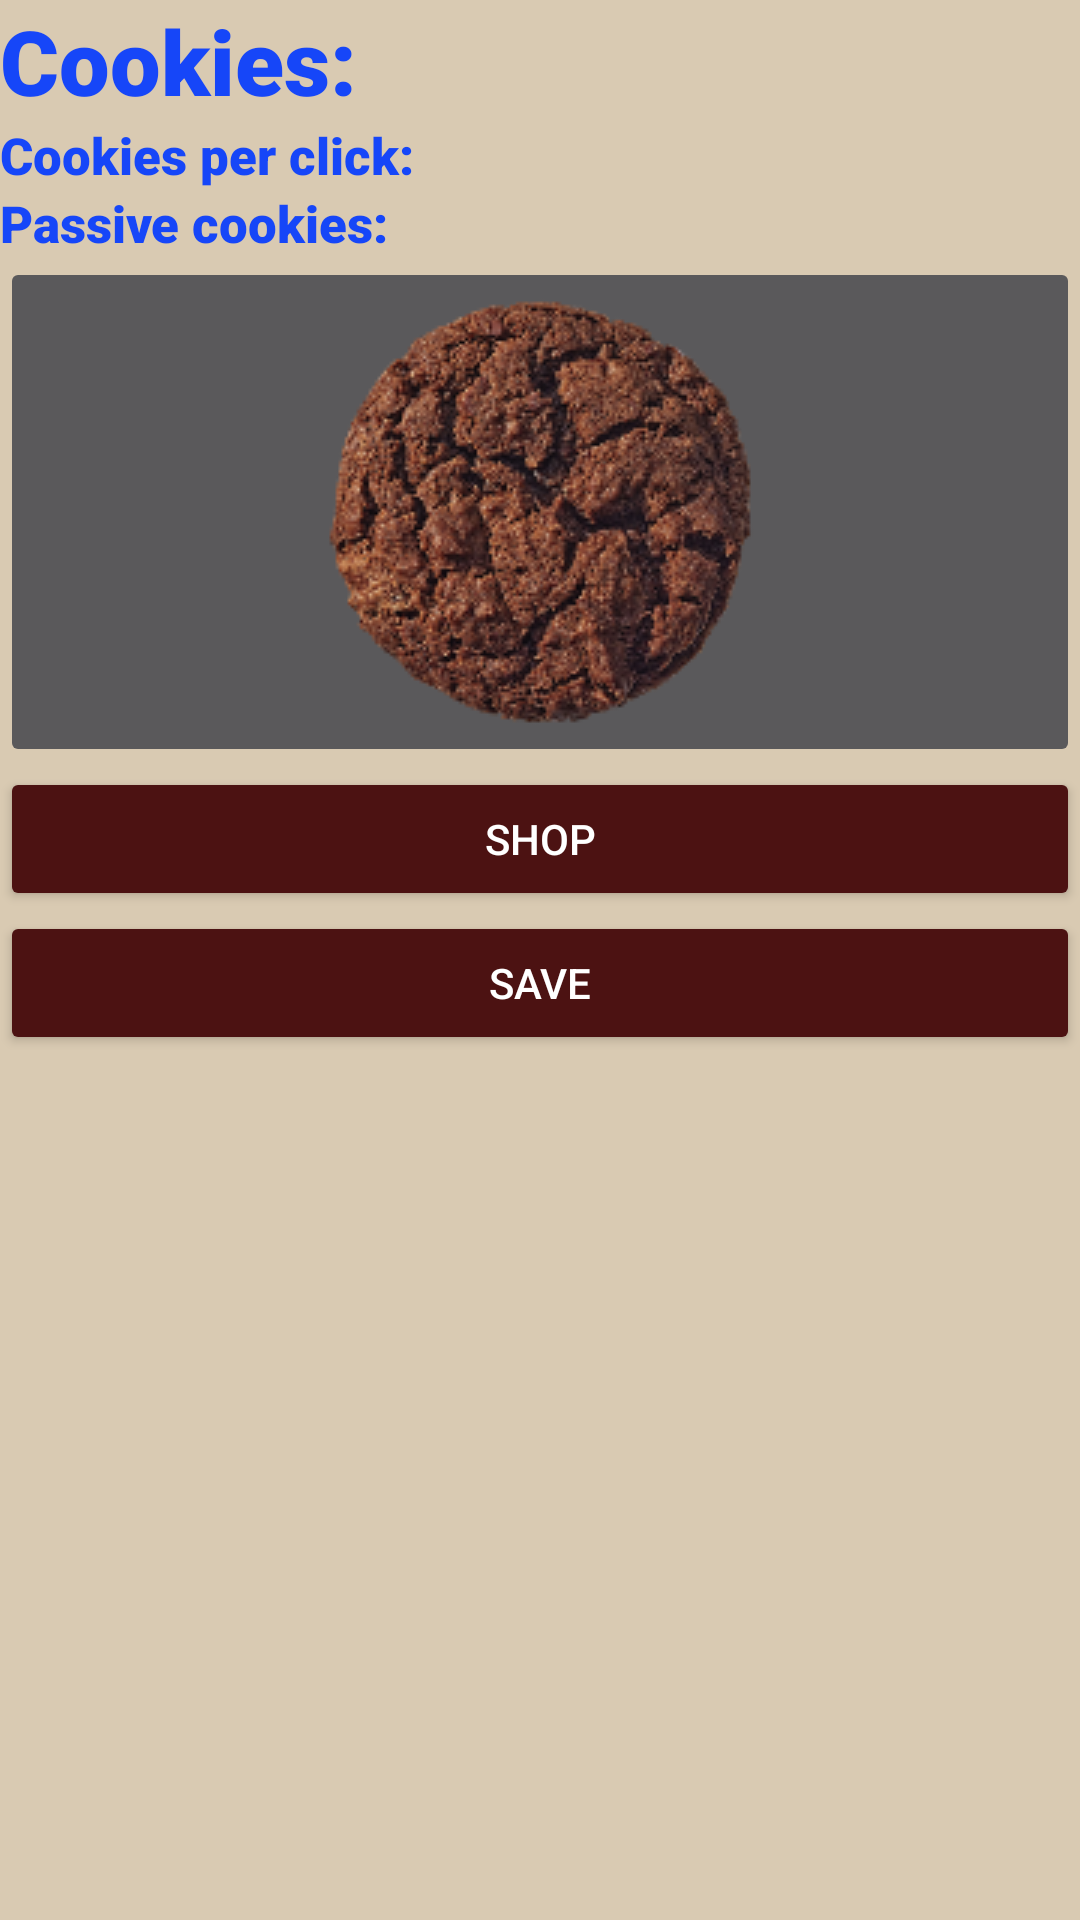

Android layout source for this screen:
<!-- AndroidManifest.xml: application theme Theme.AppCompat.NoActionBar -->
<!-- res/layout/activity_gra.xml -->
<?xml version="1.0" encoding="utf-8"?>
<androidx.constraintlayout.widget.ConstraintLayout xmlns:android="http://schemas.android.com/apk/res/android"
    xmlns:app="http://schemas.android.com/apk/res-auto"
    xmlns:tools="http://schemas.android.com/tools"
    android:layout_width="match_parent"
    android:layout_height="match_parent"
    android:background="#d9cab2"
    tools:context=".Game">

    <LinearLayout
        android:layout_width="match_parent"
        android:layout_height="match_parent"
        android:orientation="vertical"
        app:layout_constraintBottom_toBottomOf="parent"
        app:layout_constraintEnd_toEndOf="parent"
        app:layout_constraintStart_toStartOf="parent"
        app:layout_constraintTop_toTopOf="parent"
        >

        <TableLayout
            android:layout_width="wrap_content"
            android:layout_height="wrap_content"
            >

            <TableRow
                android:layout_width="wrap_content"
                android:layout_height="wrap_content">

                <TextView
                    android:id="@+id/textView6"
                    android:layout_width="wrap_content"
                    android:layout_height="wrap_content"
                    android:fontFamily="sans-serif-black"

                    android:text="Cookies:"
                    android:textColor="#E60037FF"
                    android:textSize="30dp" />

                <TextView
                    android:id="@+id/TextViewCookieNumber"
                    android:layout_width="wrap_content"
                    android:layout_height="wrap_content"

                    android:fontFamily="sans-serif-black"
                    android:textColor="#E60037FF"
                    android:textSize="30dp"/>

            </TableRow>

            <TableRow
                android:layout_width="match_parent"
                android:layout_height="match_parent" >

                <TextView
                    android:id="@+id/textView12"
                    android:layout_width="wrap_content"
                    android:layout_height="wrap_content"
                    android:text="Cookies per click: "
                    android:fontFamily="sans-serif-black"
                    android:textColor="#E60037FF"
                    android:textSize="17dp" />

                <TextView
                    android:id="@+id/TextViewClick"
                    android:layout_width="wrap_content"
                    android:layout_height="wrap_content"
                    android:fontFamily="sans-serif-black"
                    android:textColor="#E60037FF"
                    android:textSize="17dp" />
            </TableRow>

            <TableRow
                android:layout_width="match_parent"
                android:layout_height="match_parent" >

                <TextView
                    android:id="@+id/textView9"
                    android:layout_width="wrap_content"
                    android:layout_height="wrap_content"
                    android:text="Passive cookies: "
                    android:fontFamily="sans-serif-black"
                    android:textColor="#E60037FF"
                    android:textSize="17dp" />

                <TextView
                    android:id="@+id/textViewPassive"
                    android:layout_width="wrap_content"
                    android:layout_height="wrap_content"
                    android:fontFamily="sans-serif-black"
                    android:textColor="#E60037FF"
                    android:textSize="17dp" />
            </TableRow>

            <TableRow
                android:layout_width="match_parent"
                android:layout_height="match_parent" >

            </TableRow>
        </TableLayout>

        <ImageButton
            android:id="@+id/imageButtonCookie"
            android:layout_width="match_parent"
            android:layout_height="wrap_content"
            app:srcCompat="@drawable/cookie"

            tools:ignore="SpeakableTextPresentCheck" />

        <LinearLayout
            android:id="@+id/linearLayout2"
            android:layout_width="match_parent"
            android:layout_height="150dp"
            android:layout_marginBottom="15dp"
            android:orientation="vertical">

            <Button
                android:id="@+id/buttonShop"
                android:layout_width="match_parent"
                android:layout_height="wrap_content"
                android:backgroundTint="#4C1212"

                android:text="Shop" />

            <Button
                android:id="@+id/buttonSave"
                android:layout_width="match_parent"
                android:layout_height="wrap_content"
                android:backgroundTint="#4C1212"
                android:text="Save" />

        </LinearLayout>
    </LinearLayout>

</androidx.constraintlayout.widget.ConstraintLayout>
<!-- resources referenced by this layout -->
<resources>
  <!-- drawable cookie: png bitmap (drawable-v24, 49274 bytes) -->
</resources>
